Photos from the image-classification dataset "Split_data" in the GitHub repository Lagoon6/Chrome_Data_Dashboard_pj. Its 4 classes are: dent augmentation, dent side augmentation, OK data, side augmentation.

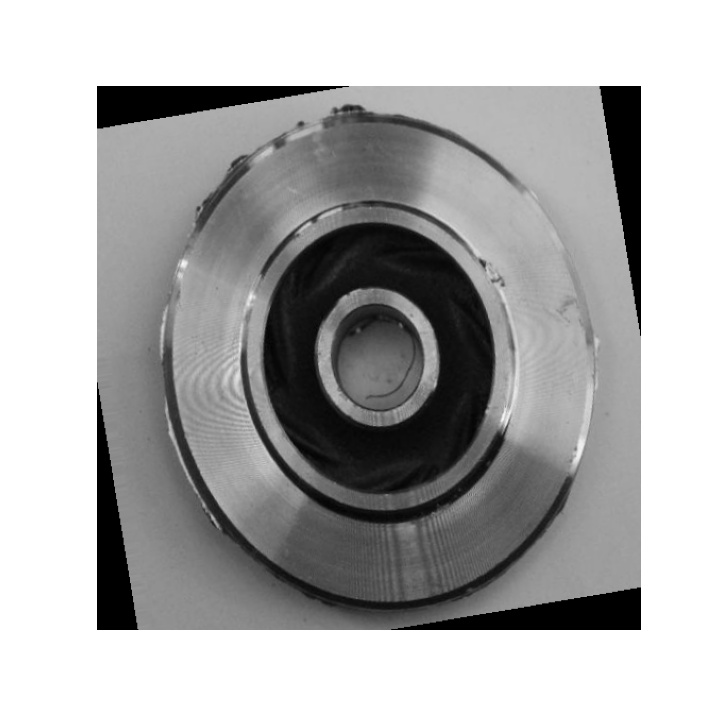
Label: dent side augmentation

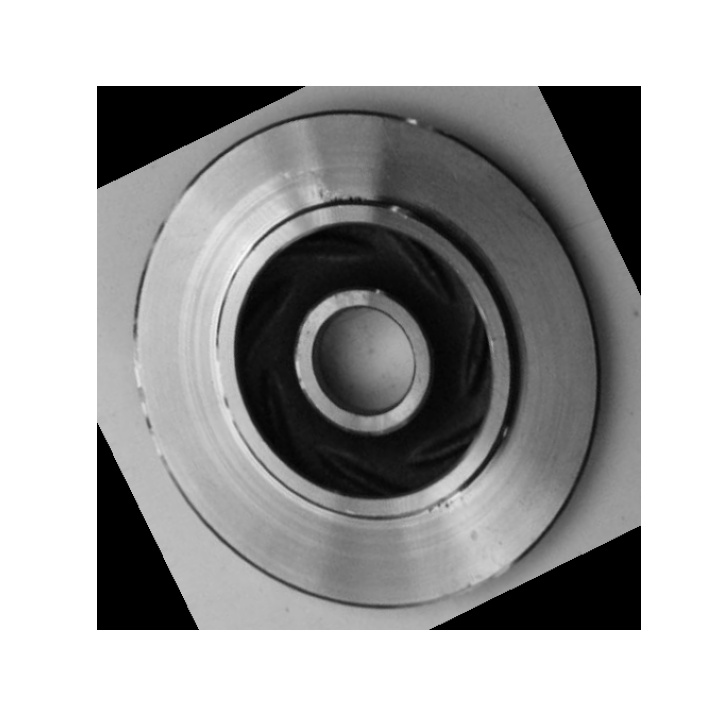
Label: dent augmentation

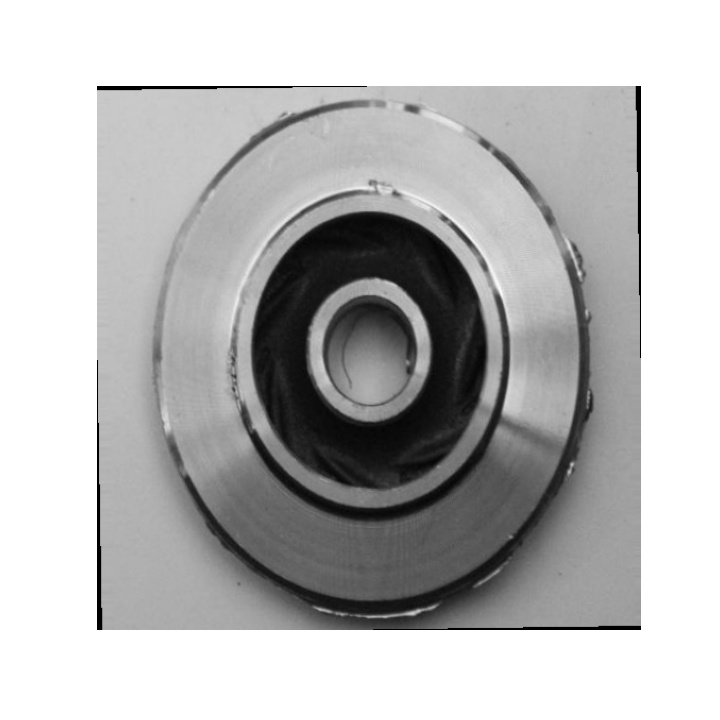
Label: dent side augmentation

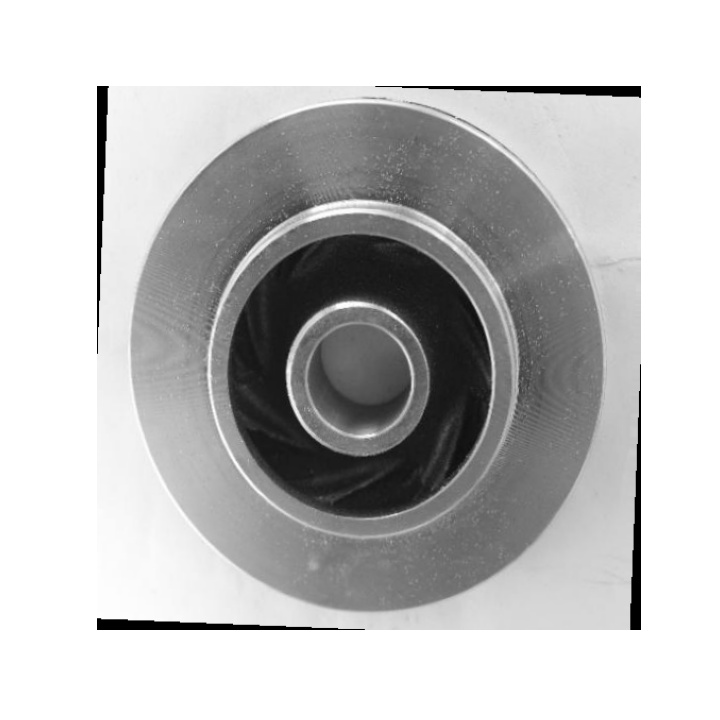
Label: OK data

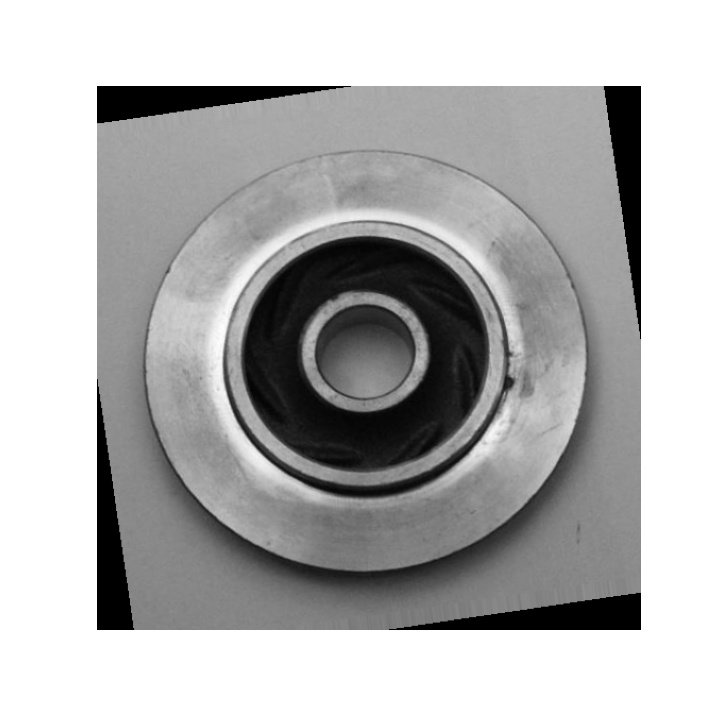
Label: dent augmentation

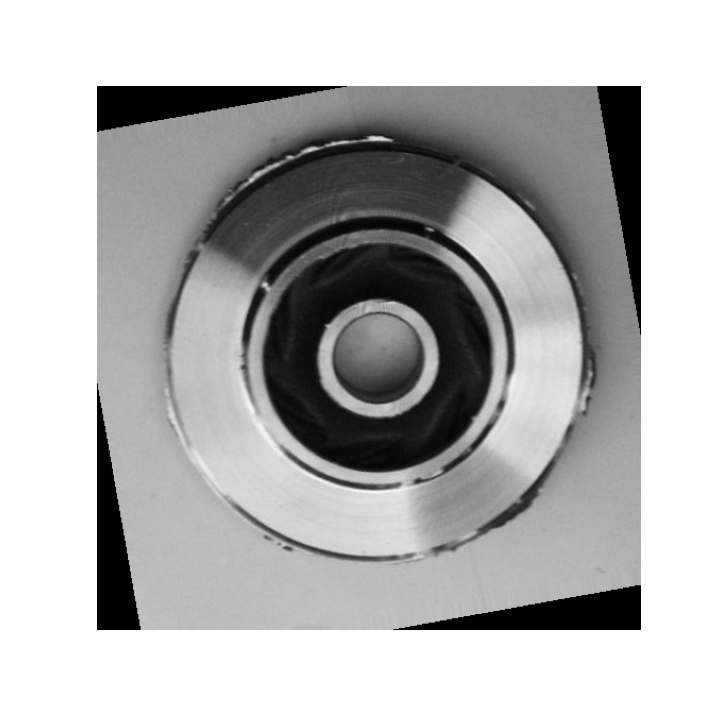
Label: side augmentation
